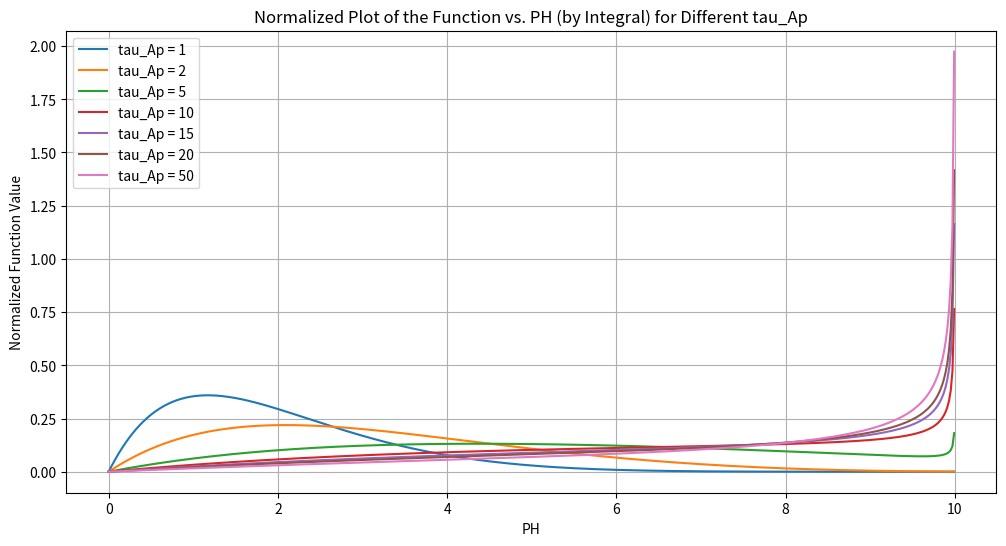

This chart was generated by the following Python code:
import numpy as np
import matplotlib.pyplot as plt
from scipy.integrate import quad

def f_PH_function_old(PH, tau, tau_Ap, tau_rec, t_gate):
    inner_log = (2 * np.exp(t_gate/tau) / (-PH * np.exp(t_gate/tau) +
                np.sqrt(PH**2 * np.exp(2*t_gate/tau) - 2*PH * np.exp(2*t_gate/tau) -
                2*PH * np.exp(t_gate/tau) + np.exp(2*t_gate/tau) - 2*np.exp(t_gate/tau) + 1) +
                np.exp(t_gate/tau) + 1))
    t_from_PH = tau * np.log(inner_log)
    return (tau * tau_Ap**2 * (1 - np.exp(-t_from_PH/tau_rec)) * (tau_Ap + tau_rec)**2 *
            np.exp(-t_from_PH/tau_Ap) * np.exp(t_gate/(2*tau)) / 
            (2 * (tau_Ap - (tau_Ap + tau_rec*(1 - np.exp(-t_gate/tau_rec))) * 
            np.exp(-t_gate/tau_Ap))**2 * np.sinh((-t_from_PH + t_gate/2)/tau)))

def f_PH_function(PH, tau, tau_Ap, tau_rec, t_gate, gain=10):
    # Calculate the original upper limit
    original_upper_limit = (1 - np.exp(-t_gate / (2 * tau))) ** 2
    
    # Scale PH to the new range [0, gain)
    scaled_PH = PH / gain * original_upper_limit
    
    # Ensure that the scaled_PH does not exceed the new upper limit, which is 'gain'
    #scaled_PH = min(scaled_PH, gain * 0.999)  # To prevent it from reaching the singularity
    
    inner_log = (2 * np.exp(t_gate / tau) / (-scaled_PH * np.exp(t_gate / tau) +
                np.sqrt(scaled_PH ** 2 * np.exp(2 * t_gate / tau) - 2 * scaled_PH * np.exp(2 * t_gate / tau) -
                2 * scaled_PH * np.exp(t_gate / tau) + np.exp(2 * t_gate / tau) - 2 * np.exp(t_gate / tau) + 1) +
                np.exp(t_gate / tau) + 1))
    t_from_PH = tau * np.log(inner_log)
    
    # Calculate the charge Q
    Q = (tau * tau_Ap ** 2 * (1 - np.exp(-t_from_PH / tau_rec)) * (tau_Ap + tau_rec) ** 2 *
         np.exp(-t_from_PH / tau_Ap) * np.exp(t_gate / (2 * tau)) / 
         (2 * (tau_Ap - (tau_Ap + tau_rec * (1 - np.exp(-t_gate / tau_rec))) * 
         np.exp(-t_gate / tau_Ap)) ** 2 * np.sinh((-t_from_PH + t_gate / 2) / tau)))
    return Q


def integral_f_PH(tau, tau_Ap, tau_rec, t_gate, PH_min, PH_max):
    result, _ = quad(lambda PH: f_PH_function(PH, tau, tau_Ap, tau_rec, t_gate), PH_min, PH_max)
    return result

# Fixed parameters
t_gate = 45
tau_rec = 2
tau = 8.336#15#0.001

# Adjusting the range of PH for plotting
PH_min_plot = 0
PH_max_plot = 9.99#(1 - np.exp(-t_gate/(2*tau)))**2 - 0.001
PH_values = np.linspace(PH_min_plot, PH_max_plot, 500)

# Values of tau_Ap to evaluate
tau_Ap_values = [1,2, 5, 10, 15, 20, 50]
tau_rec_values = [2,3,4, 5, 10]
tau_values = [5,10,15,20,25,30]
plt.figure(figsize=(12, 6))
#tau_Ap = 20
#for tau in tau_values:
#    f_PH_values = np.array([f_PH_function(PH, tau, tau_Ap, tau_rec, t_gate) for PH in PH_values])
#    integral_f = integral_f_PH(tau, tau_Ap, tau_rec, t_gate, PH_min_plot, PH_max_plot)
#    f_PH_values_normalized_by_integral = f_PH_values / integral_f
#
#    # Plotting the normalized function f versus PH by the integral for each tau_Ap
#    plt.plot(PH_values, f_PH_values_normalized_by_integral, label=f"$\\tau = {tau}$")
#
for tau_Ap in tau_Ap_values:
    f_PH_values = np.array([f_PH_function(PH, tau, tau_Ap, tau_rec, t_gate) for PH in PH_values])
    integral_f = integral_f_PH(tau, tau_Ap, tau_rec, t_gate, PH_min_plot, PH_max_plot)
    f_PH_values_normalized_by_integral = f_PH_values / integral_f

#    # Plotting the normalized function f versus PH by the integral for each tau_Ap
    plt.plot(PH_values, f_PH_values_normalized_by_integral, label=f"tau_Ap = {tau_Ap}")
#tau_Ap = 20
#for tau_rec in tau_rec_values:
#    f_PH_values = np.array([f_PH_function(PH, tau, tau_Ap, tau_rec, t_gate) for PH in PH_values])
#    integral_f = integral_f_PH(tau, tau_Ap, tau_rec, t_gate, PH_min_plot, PH_max_plot)
#    f_PH_values_normalized_by_integral = f_PH_values / integral_f
#
#    # Plotting the normalized function f versus PH by the integral for each tau_Ap
#    plt.plot(PH_values, f_PH_values_normalized_by_integral, label=f"tau_rec = {tau_rec}")

plt.title("Normalized Plot of the Function vs. PH (by Integral) for Different tau_Ap")
plt.xlabel("PH")
plt.ylabel("Normalized Function Value")
#plt.yscale('log')
plt.legend()
plt.grid(True)
plt.show()

